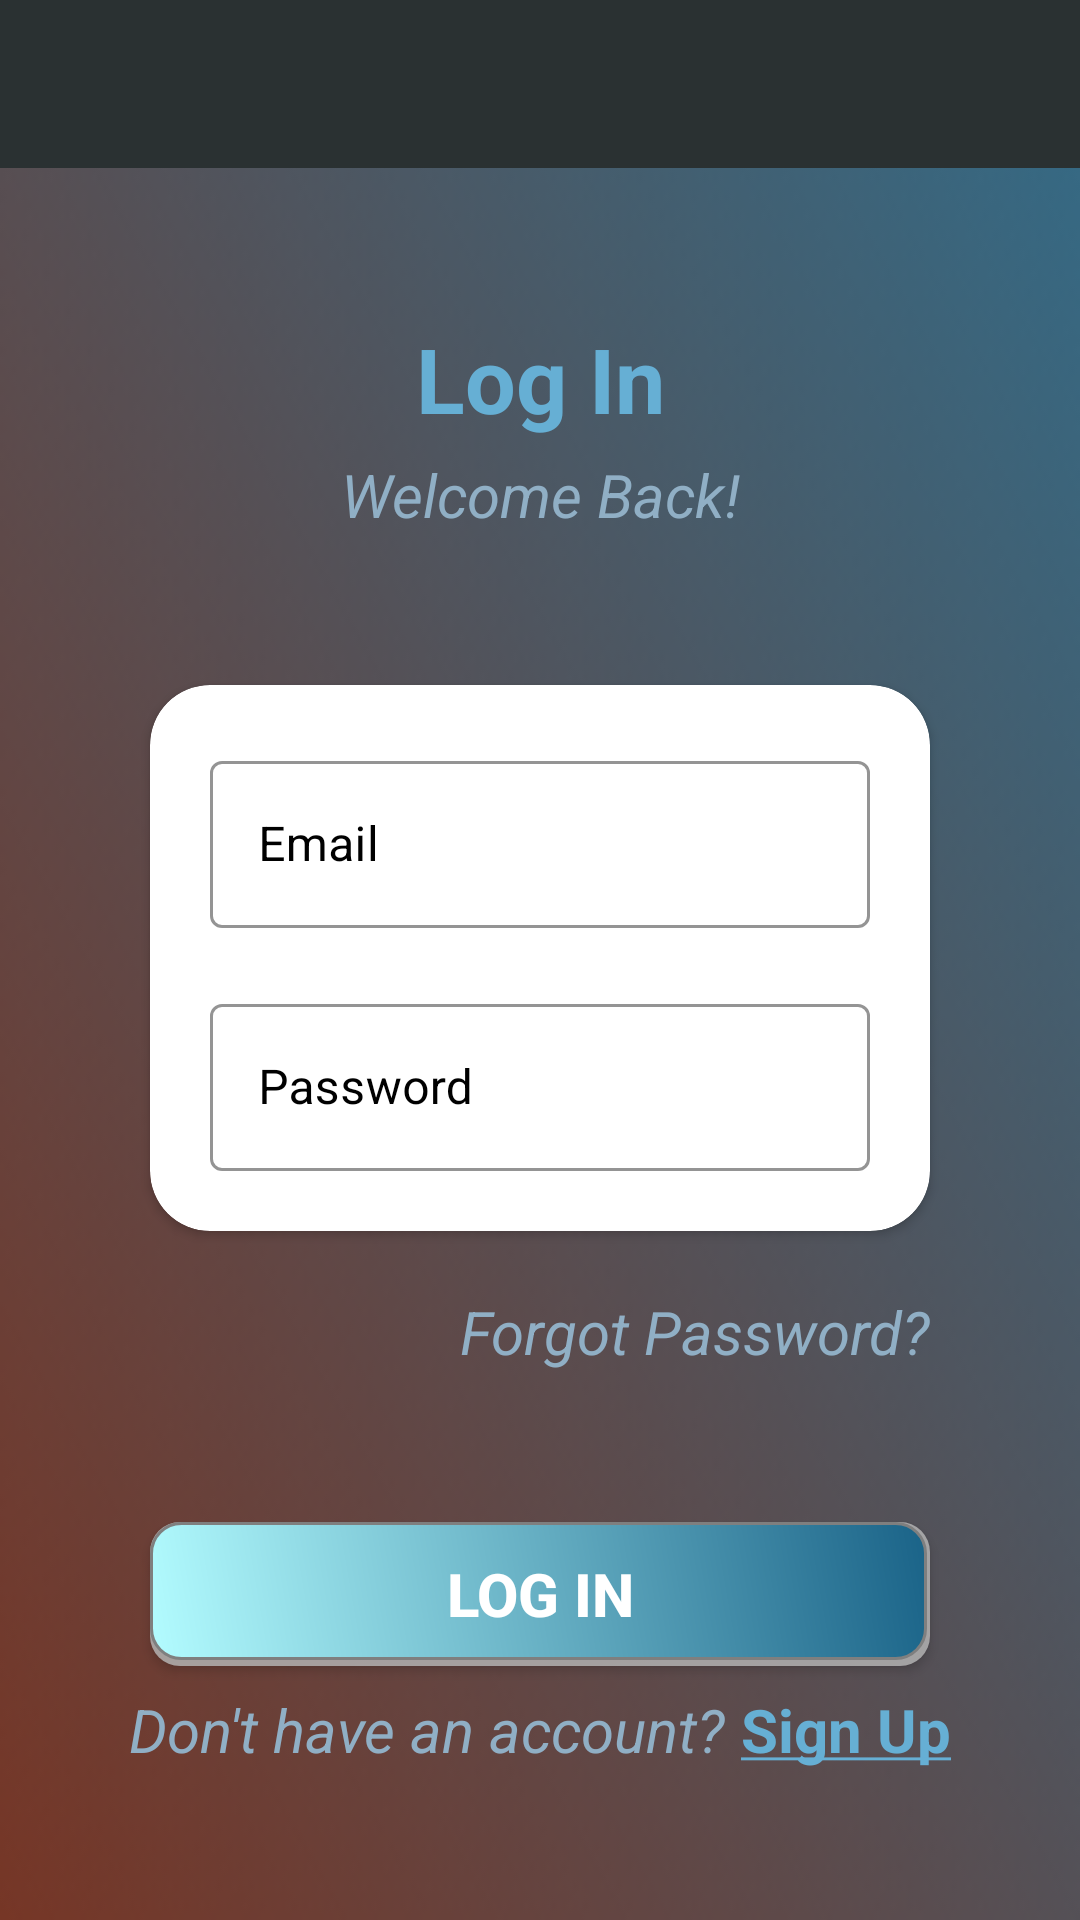

Produce the Android XML layout that renders to this screen, including the resource entries it uses.
<!-- AndroidManifest.xml: application theme CustomNoActionBarTheme -->
<!-- res/layout/activity_log_in.xml -->
<?xml version="1.0" encoding="utf-8"?>

<androidx.constraintlayout.widget.ConstraintLayout xmlns:android="http://schemas.android.com/apk/res/android"
    xmlns:app="http://schemas.android.com/apk/res-auto"
    xmlns:tools="http://schemas.android.com/tools"
    android:layout_width="match_parent"
    android:layout_height="match_parent"
    android:background="@drawable/background3"
    tools:context=".activities.LogInActivity">

    <include
        android:id="@+id/loginToolbar"
        layout="@layout/main_toolbar"
        app:layout_constraintEnd_toEndOf="parent"
        app:layout_constraintStart_toStartOf="parent"
        app:layout_constraintTop_toTopOf="parent" />

    <TextView
        android:id="@+id/loginText"
        android:layout_width="wrap_content"
        android:layout_height="wrap_content"
        android:layout_marginTop="50dp"
        android:gravity="center"
        android:text="Log In"
        android:textColor="@color/pebble"
        android:textSize="30sp"
        android:textStyle="bold"
        app:layout_constraintEnd_toEndOf="parent"
        app:layout_constraintStart_toStartOf="parent"
        app:layout_constraintTop_toBottomOf="@+id/loginToolbar" />

    <TextView
        android:id="@+id/welcomeBackText"
        android:layout_width="wrap_content"
        android:layout_height="wrap_content"
        android:layout_marginTop="5dp"
        android:text="Welcome Back!"
        android:textColor="@color/mist"
        android:textSize="20sp"
        android:textStyle="italic"
        app:layout_constraintEnd_toEndOf="@+id/loginText"
        app:layout_constraintStart_toStartOf="@+id/loginText"
        app:layout_constraintTop_toBottomOf="@+id/loginText" />

    <androidx.cardview.widget.CardView
        android:id="@+id/loginCardView"
        android:layout_width="0dp"
        android:layout_height="wrap_content"
        android:layout_margin="50dp"
        android:backgroundTint="@color/white"
        app:cardCornerRadius="20dp"
        app:layout_constraintEnd_toEndOf="parent"
        app:layout_constraintStart_toStartOf="parent"
        app:layout_constraintTop_toBottomOf="@+id/welcomeBackText">

        <androidx.constraintlayout.widget.ConstraintLayout
            android:layout_width="match_parent"
            android:layout_height="match_parent">

            <com.google.android.material.textfield.TextInputLayout
                android:id="@+id/emailInput"
                style="@style/Widget.MaterialComponents.TextInputLayout.OutlinedBox"
                android:layout_width="0dp"
                android:layout_height="wrap_content"
                android:layout_margin="20dp"
                android:textColorHint="@color/black"
                app:boxStrokeColor="@color/stone"
                app:hintTextColor="@color/black"
                app:startIconDrawable="@drawable/email"
                app:layout_constraintEnd_toEndOf="parent"
                app:layout_constraintStart_toStartOf="parent"
                app:layout_constraintTop_toTopOf="parent">

                <com.google.android.material.textfield.TextInputEditText
                    android:id="@+id/emailEditInput"
                    android:layout_width="match_parent"
                    android:layout_height="wrap_content"
                    android:hint="Email"
                    android:inputType="textEmailAddress"
                    android:textColor="@color/black" />
            </com.google.android.material.textfield.TextInputLayout>

            <com.google.android.material.textfield.TextInputLayout
                android:id="@+id/passwordInput"
                style="@style/Widget.MaterialComponents.TextInputLayout.OutlinedBox"
                android:layout_width="0dp"
                android:layout_height="wrap_content"
                android:layout_margin="20dp"
                android:textColorHint="@color/black"
                app:boxStrokeColor="@color/stone"
                app:hintTextColor="@color/black"
                app:startIconDrawable="@drawable/password"
                app:layout_constraintBottom_toBottomOf="parent"
                app:layout_constraintEnd_toEndOf="parent"
                app:layout_constraintStart_toStartOf="parent"
                app:layout_constraintTop_toBottomOf="@+id/emailInput">

                <com.google.android.material.textfield.TextInputEditText
                    android:id="@+id/passwordEditInput"
                    android:layout_width="match_parent"
                    android:layout_height="wrap_content"
                    android:hint="Password"
                    android:inputType="textPassword"
                    android:textColor="@color/black" />
            </com.google.android.material.textfield.TextInputLayout>
        </androidx.constraintlayout.widget.ConstraintLayout>
    </androidx.cardview.widget.CardView>

    <TextView
        android:id="@+id/forgotPassword"
        android:layout_width="wrap_content"
        android:layout_height="wrap_content"
        android:text="Forgot Password?"
        android:textColor="@color/mist"
        android:textSize="20sp"
        android:textStyle="italic"
        android:layout_marginTop="20dp"
        app:layout_constraintEnd_toEndOf="@+id/loginCardView"
        app:layout_constraintTop_toBottomOf="@+id/loginCardView" />

    <androidx.appcompat.widget.AppCompatButton
        android:id="@+id/loginButton"
        android:layout_width="0dp"
        android:layout_height="wrap_content"
        android:layout_marginTop="50dp"
        android:background="@drawable/shape_blue_button_rounded"
        android:text="Log In"
        android:textColor="@color/white"
        android:textSize="20sp"
        android:textStyle="bold"
        app:layout_constraintEnd_toEndOf="@+id/loginCardView"
        app:layout_constraintStart_toStartOf="@+id/loginCardView"
        app:layout_constraintTop_toBottomOf="@+id/forgotPassword" />

    <TextView
        android:id="@+id/dontHaveAnAccount"
        android:layout_width="wrap_content"
        android:layout_height="wrap_content"
        android:text="Don't have an account?"
        android:textColor="@color/mist"
        android:textSize="20sp"
        android:textStyle="italic"
        android:layout_marginEnd="5dp"
        android:layout_marginBottom="50dp"
        app:layout_constraintBottom_toBottomOf="parent"
        app:layout_constraintEnd_toStartOf="@+id/signUpText"
        app:layout_constraintHorizontal_bias="0.5"
        app:layout_constraintHorizontal_chainStyle="packed"
        app:layout_constraintStart_toStartOf="parent" />

    <TextView
        android:id="@+id/signUpText"
        android:layout_width="wrap_content"
        android:layout_height="wrap_content"
        android:text="@string/underlineSignUp"
        android:textColor="@color/pebble"
        android:textSize="20sp"
        android:textStyle="bold"
        app:layout_constraintBottom_toBottomOf="@+id/dontHaveAnAccount"
        app:layout_constraintEnd_toEndOf="parent"
        app:layout_constraintHorizontal_bias="0.5"
        app:layout_constraintStart_toEndOf="@+id/dontHaveAnAccount"
        app:layout_constraintTop_toTopOf="@+id/dontHaveAnAccount" />
        
</androidx.constraintlayout.widget.ConstraintLayout>
<!-- res/layout/main_toolbar.xml (included above) -->
<?xml version="1.0" encoding="utf-8"?>

<androidx.appcompat.widget.Toolbar
    xmlns:android="http://schemas.android.com/apk/res/android"
    android:layout_width="match_parent"
    android:layout_height="?attr/actionBarSize"
    android:background="@color/shadow">

</androidx.appcompat.widget.Toolbar>
<!-- resources referenced by this layout -->
<resources>
  <color name="black">#FF000000</color>
  <color name="mist">#90AFC5</color>
  <color name="pebble">#66AFD4</color>
  <color name="shadow">#2A3132</color>
  <color name="stone">#336B87</color>
  <color name="white">#FFFFFFFF</color>
  <!-- drawable background3: png bitmap (drawable-v24, 6760 bytes) -->
  <!-- drawable shape_blue_button_rounded (drawable) -->
  <?xml version="1.0" encoding="utf-8"?>
  
  <layer-list xmlns:android="http://schemas.android.com/apk/res/android">
      <item>
          <shape android:shape="rectangle">
              <solid android:color="#CABBBBBB"/>
              <corners android:radius="10dp" />
          </shape>
      </item>
  
      <item
          android:left="0dp"
          android:right="1dp"
          android:top="0dp"
          android:bottom="2dp">
          <shape android:shape="rectangle">
              <gradient
                  android:angle="45"
                  android:startColor="@color/lightPebble"
                  android:endColor="@color/darkPebble"
                  android:type="linear" />
              <corners android:radius="10dp" />
              <stroke android:color="@color/grey" android:width="1dp" />
          </shape>
      </item>
  </layer-list>
  <string name="underlineSignUp"><u>Sign Up</u></string>
  <style name="CustomNoActionBarTheme" parent="@style/Theme.MaterialComponents.Light.NoActionBar">
          <item name="android:statusBarColor">@color/shadow</item>
      </style>
  <color name="lightPebble">#B3FCFF</color>
  <color name="darkPebble">#1A6388</color>
  <color name="grey">#7F7F7F</color>
</resources>
